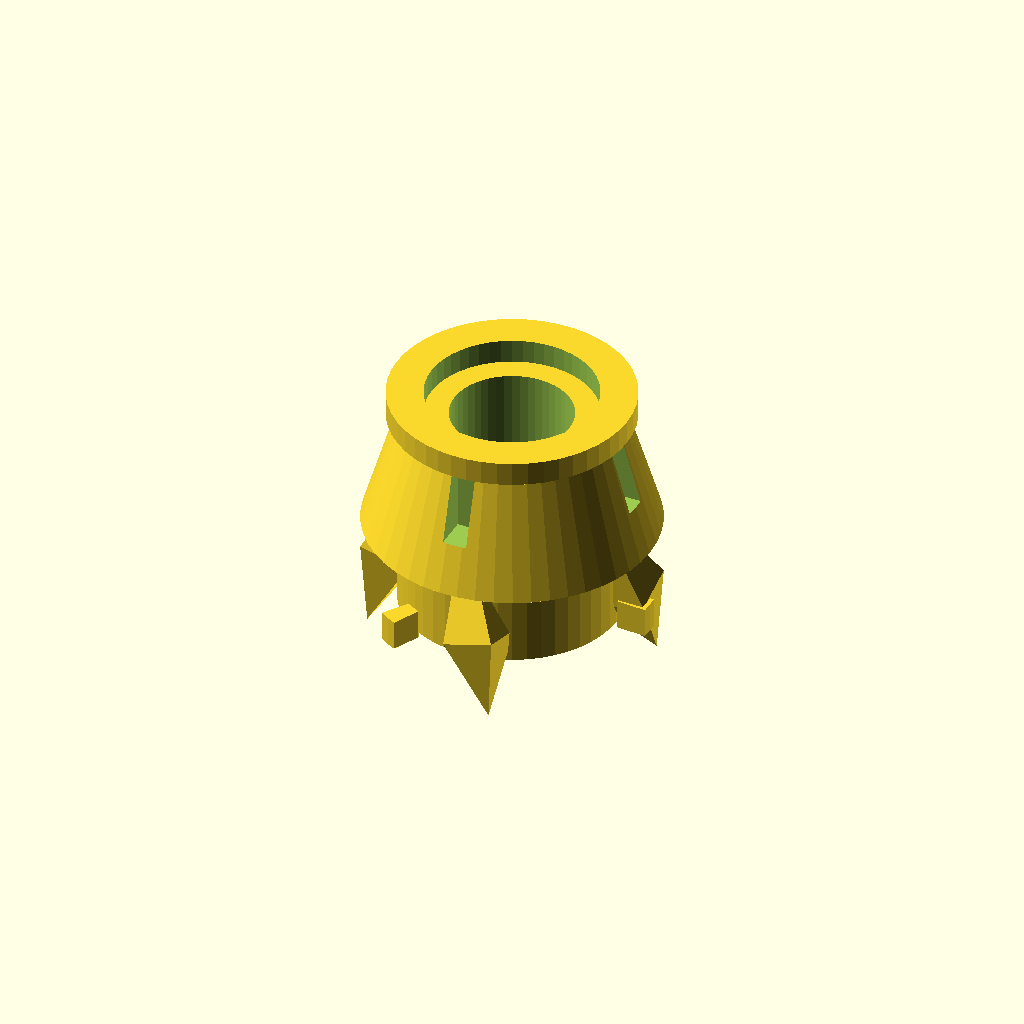
Cell 1: the model at its default parameters.
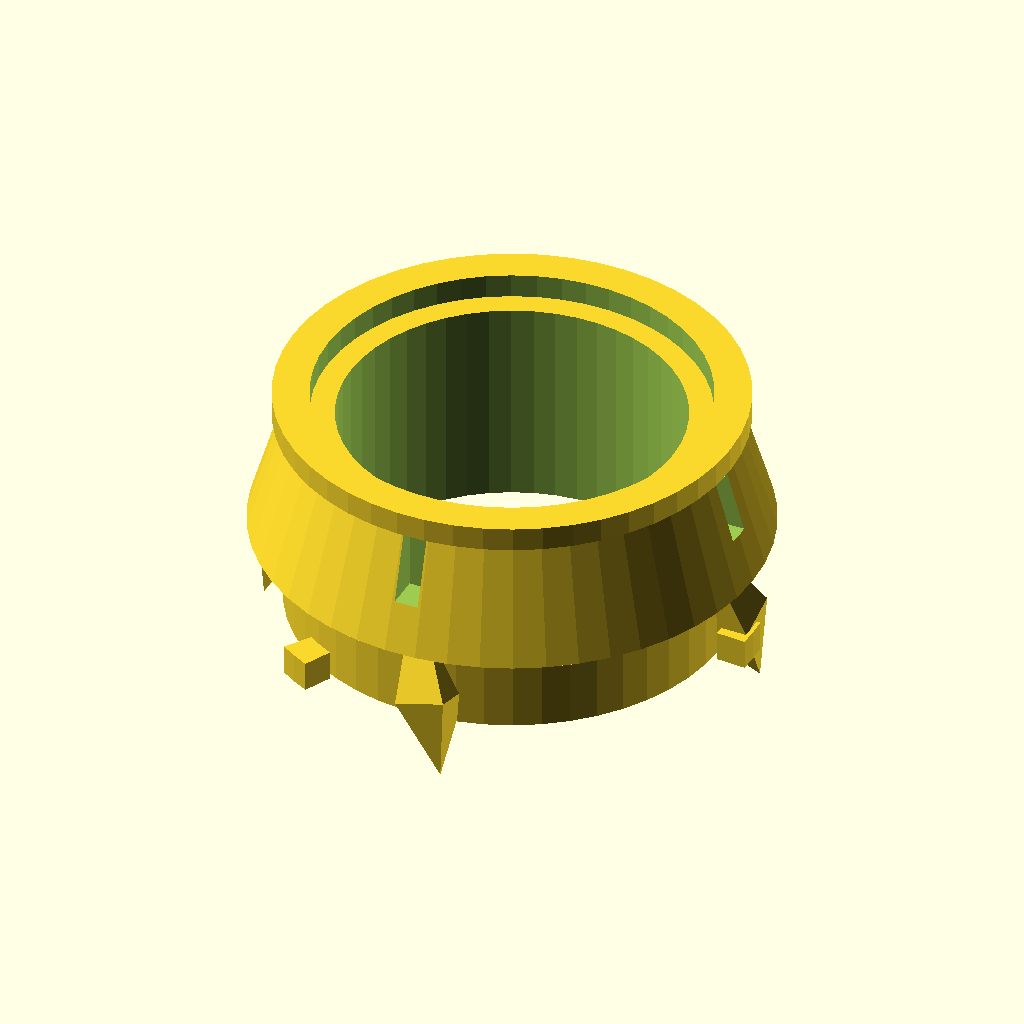
Cell 2: collar_radius = 18 (everything else at default).
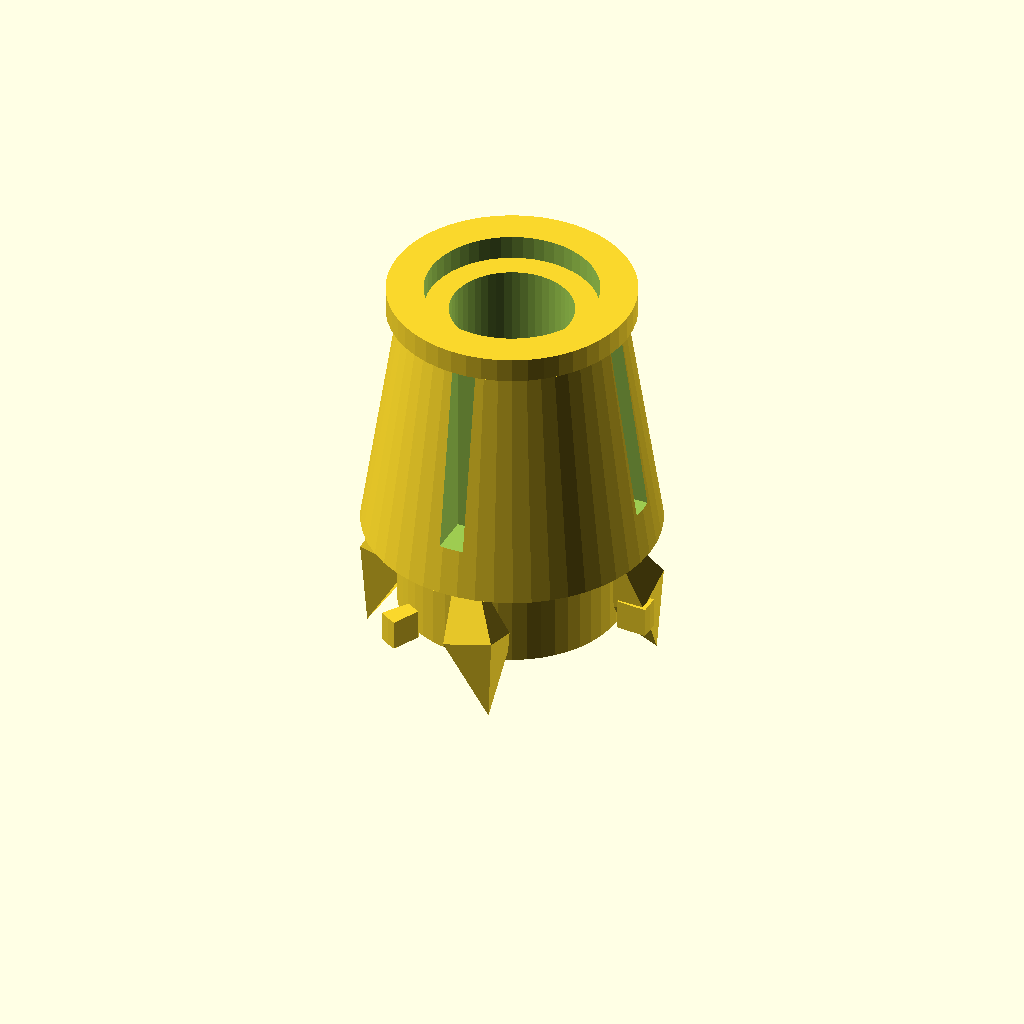
Cell 3: the same model with collar_height = 20.
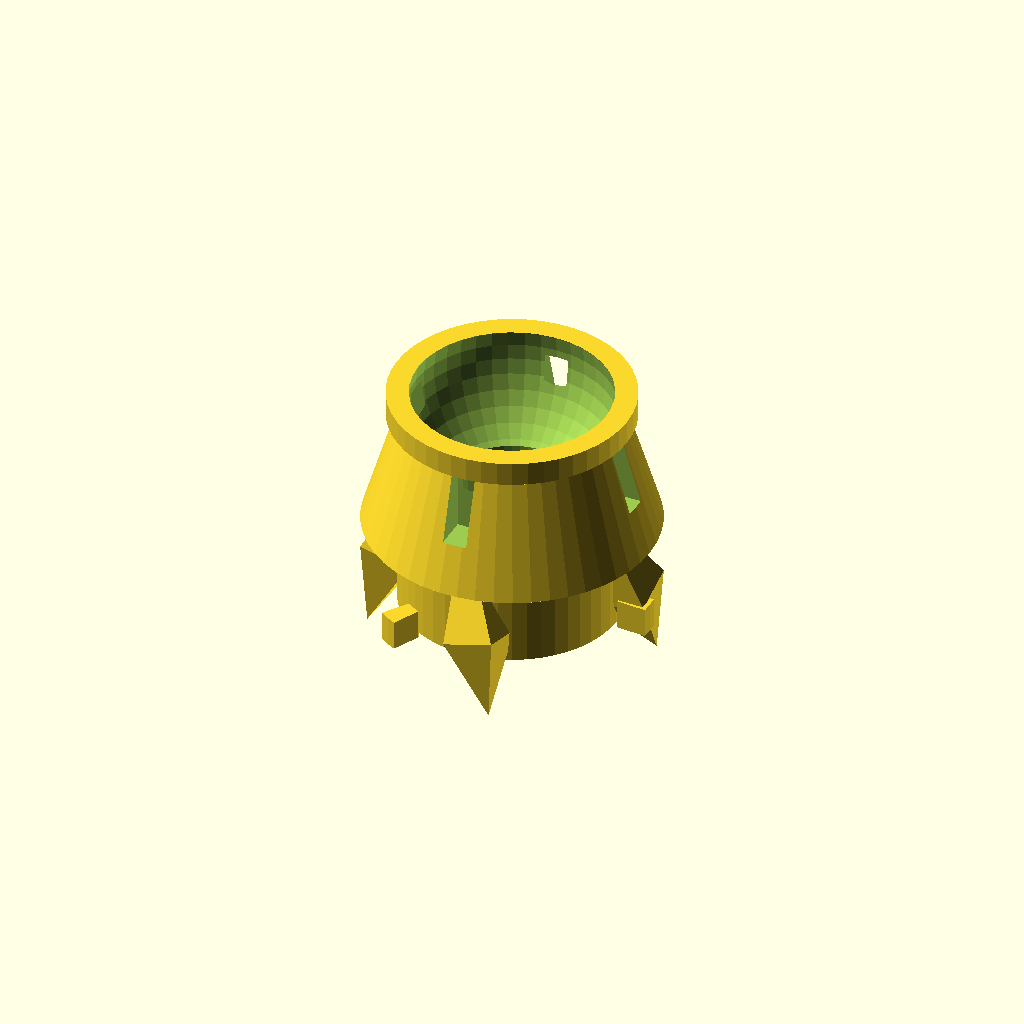
Cell 4: the same model with orb_r = 8.
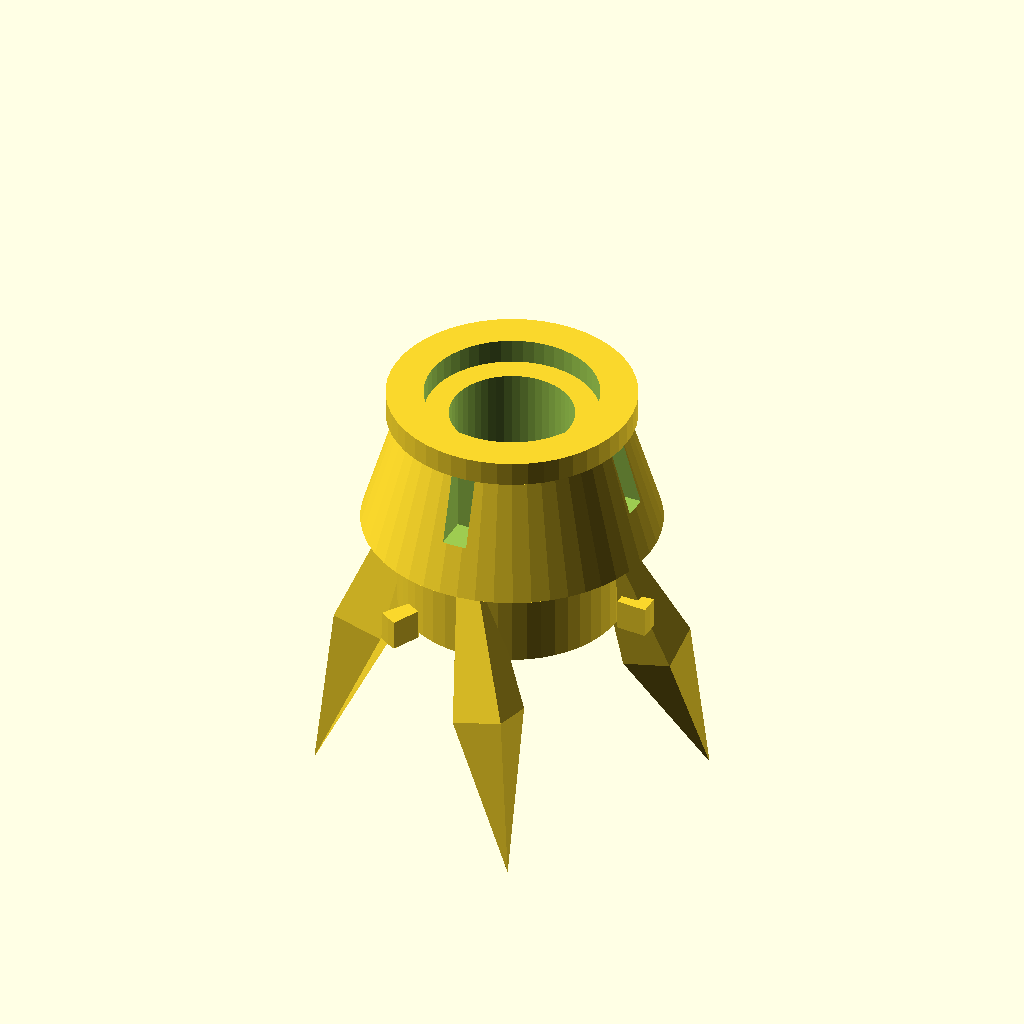
Cell 5: the same model with bottom_crystal_length = 26.
One fixed orthographic camera (rotation 55°, 0°, 25°; colour scheme Cornfield) for every cell.
OpenSCAD source file aetheryte_collar.scad:
// AETHERYTE – PART 2: COLLAR

$fn = 50;

base1_size = [70, 70, 10];
base2_size = [55, 55, 8];
base3_size = [40, 40, 6];

collar_radius = 9;
collar_height = 10;
tolerance = 0.4;
orb_r = 4;

bottom_crystal_length = 13;

bay_tab_count = 3;
bay_tab_w = 8;
bay_tab_h = 2.5;
bay_tab_r = collar_radius + 3;
bay_entry_h = 3;

base_top = base1_size[2] + base2_size[2] + base3_size[2];

union()
{
    collar();
    bottom_crystal();
}

module collar()
{
    difference()
    {
        union()
        {
            // main tapered collar body
            translate([0, 0, base_top + 2])
                cylinder(h = collar_height,
                         r1 = collar_radius + 3,
                         r2 = collar_radius, $fn = 50);

            // collar stem
            translate([0, 0, base_top - bay_entry_h - bay_tab_h])
                cylinder(h = bay_entry_h + bay_tab_h + 2,
                         r = bay_tab_r - bay_tab_h - tolerance, $fn = 50);

            // bayonet tabs
            for (i = [0 : bay_tab_count - 1])
            {
                rotate([0, 0, i * (360 / bay_tab_count)])
                rotate([0, 0, -bay_tab_w / 2])
                rotate_extrude(angle = bay_tab_w, $fn = 100)
                    translate([bay_tab_r - bay_tab_h,
                               base_top - bay_tab_h - bay_entry_h])
                        square([bay_tab_h, bay_tab_h]);
            }

            // decorative rim ring on collar top
            translate([0, 0, base_top + collar_height + 2])
            difference()
            {
                cylinder(h = 2, r = collar_radius + 1, $fn = 50);
                translate([0, 0, -1])
                    cylinder(h = 4, r = collar_radius - 2, $fn = 50);
            }
        }

        // hollow core
        translate([0, 0, base_top - bay_entry_h - bay_tab_h - 1])
            cylinder(h = collar_height + bay_entry_h + bay_tab_h + 6,
                     r = collar_radius - 4, $fn = 50);

        // hemispherical socket cup
        translate([0, 0, base_top + collar_height + 2])
            sphere(r = orb_r + tolerance, $fn = 40);

        // decorative vertical slots
        for (i = [0 : 3])
            rotate([0, 0, i * 90])
                translate([collar_radius - 1, -1, base_top + 6])
                    cube([4, 2, collar_height - 4]);
    }
}

// four downward shards around collar base
module bottom_crystal()
{
    for (i = [0 : 3])
    {
        rotate([0, 0, i * 90])
        translate([collar_radius - 1, 0, base_top + 3])
        rotate([0, 160, 45])
        union()
        {
            cylinder(h = bottom_crystal_length / 2,
                     r1 = 1, r2 = 3, $fn = 4);
            translate([0, 0, bottom_crystal_length / 2])
                cylinder(h = bottom_crystal_length / 2,
                         r1 = 3, r2 = 0, $fn = 4);
        }
    }
}
Customizer parameters (derived from the source; name, type, default, range or options):
base1_size: vector, default [70, 70, 10]
base2_size: vector, default [55, 55, 8]
base3_size: vector, default [40, 40, 6]
collar_radius: number, default 9
collar_height: number, default 10
tolerance: number, default 0.4
orb_r: number, default 4
bottom_crystal_length: number, default 13
bay_tab_count: number, default 3
bay_tab_w: number, default 8
bay_tab_h: number, default 2.5
bay_entry_h: number, default 3
